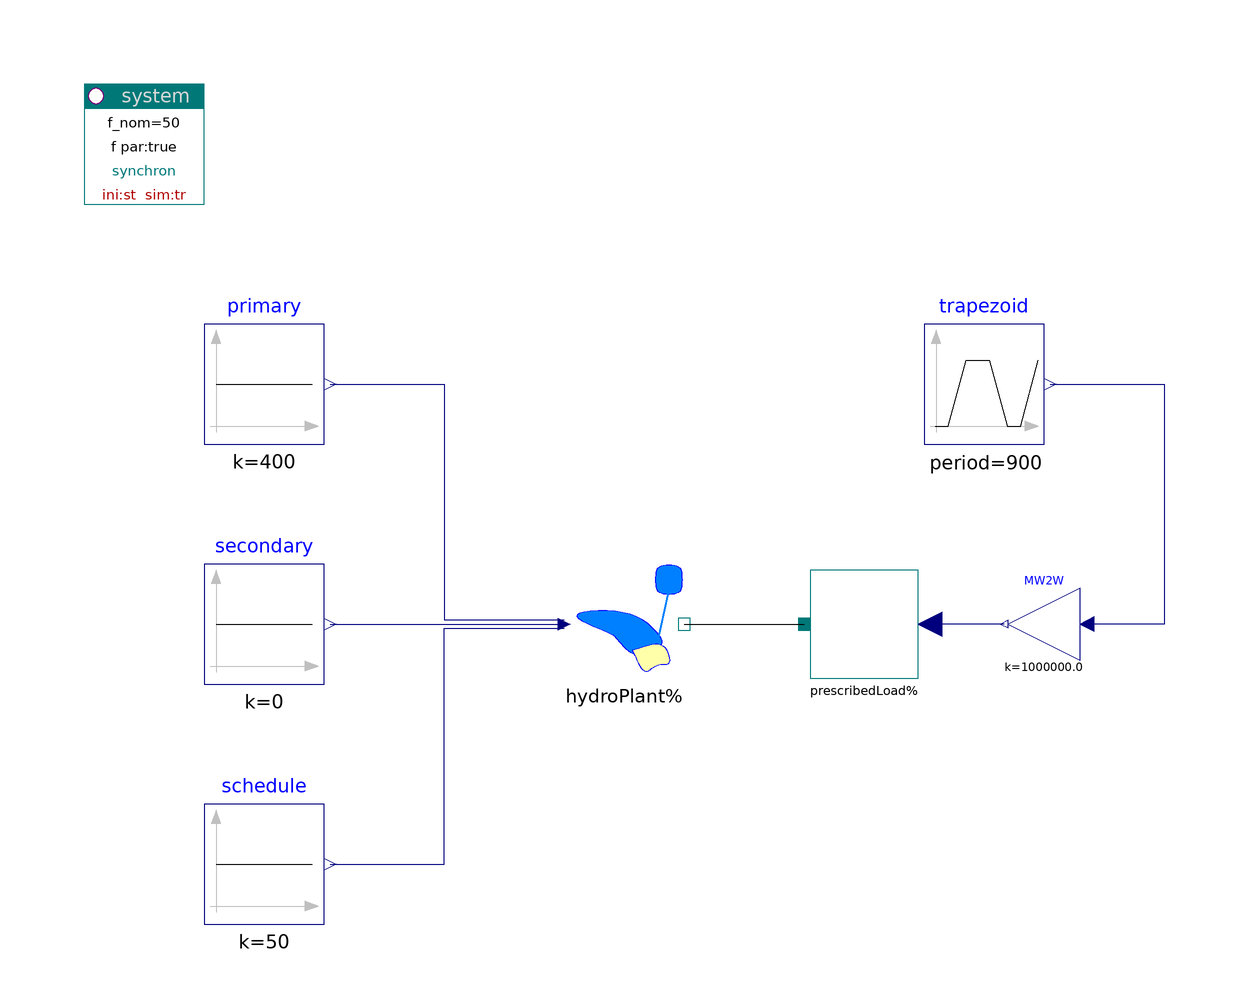

This picture is the connection diagram that the Modelica source below describes through its graphical annotations.

model HydroPlantTest1 "Test primary control"
    import PowerSystems;
      Components.HydroPlant hydroPlant(primaryControlMax=310)
        annotation (Placement(transformation(extent={{-20,0},{0,20}})));
      Modelica.Blocks.Sources.Constant schedule(k=50)
        annotation (Placement(transformation(extent={{-80,-40},{-60,-20}})));
      PowerSystems.Generic.PrescribedPowerLoad prescribedLoad
        annotation (Placement(transformation(extent={{20,0},{40,20}})));
      Modelica.Blocks.Sources.Trapezoid trapezoid(startTime=100,
                                                  offset=50,
                                                  amplitude=300,
                                                  width=300,
                                                  falling=300,
                                                  nperiod=1,
                                                  rising=60,
                                                  period=900)
        annotation (Placement(transformation(extent={{40,40},{60,
                                                              60}})));
      Modelica.Blocks.Sources.Constant primary(k=400)
        annotation (Placement(transformation(extent={{-80,40},{-60,60}})));
      Modelica.Blocks.Sources.Constant secondary(k=0)
        annotation (Placement(transformation(extent={{-80,0},{-60,20}})));
    Modelica.Blocks.Math.Gain MW2W(k=1e6)
      annotation (Placement(transformation(extent={{66,4},{54,16}})));
    inner PowerSystems.System system
      annotation (Placement(transformation(extent={{-100,80},{-80,100}})));
    equation
      connect(schedule.y, hydroPlant.hydroDispatch[1])
        annotation (Line(points={{-59,-30},{-40,-30},{-40,9.33333},{-20,9.33333}},
                         color={0,0,127},
                         smooth=Smooth.None));
      connect(hydroPlant.terminal, prescribedLoad.terminal) annotation (Line(points={{0,10},{20,10}},
                                                                             color={0,0,0},
                                                                             smooth=Smooth.None));
      connect(primary.y, hydroPlant.hydroDispatch[3])
        annotation (Line(points={{-59,50},{-40,50},{-40,10.6667},{-20,10.6667}},
                         color={0,0,127},
                         smooth=Smooth.None));
      connect(secondary.y, hydroPlant.hydroDispatch[2]) annotation (Line(points={{-59,10},{-20,10}},
                                                                         color={0,0,127},
                                                                         smooth=Smooth.None));
    connect(trapezoid.y, MW2W.u) annotation (Line(
        points={{61,50},{80,50},{80,10},{67.2,10}},
        color={0,0,127},
        smooth=Smooth.None));
    connect(MW2W.y, prescribedLoad.P) annotation (Line(
        points={{53.4,10},{41,10}},
        color={0,0,127},
        smooth=Smooth.None));
      annotation (experiment(StopTime=900));
    end HydroPlantTest1;